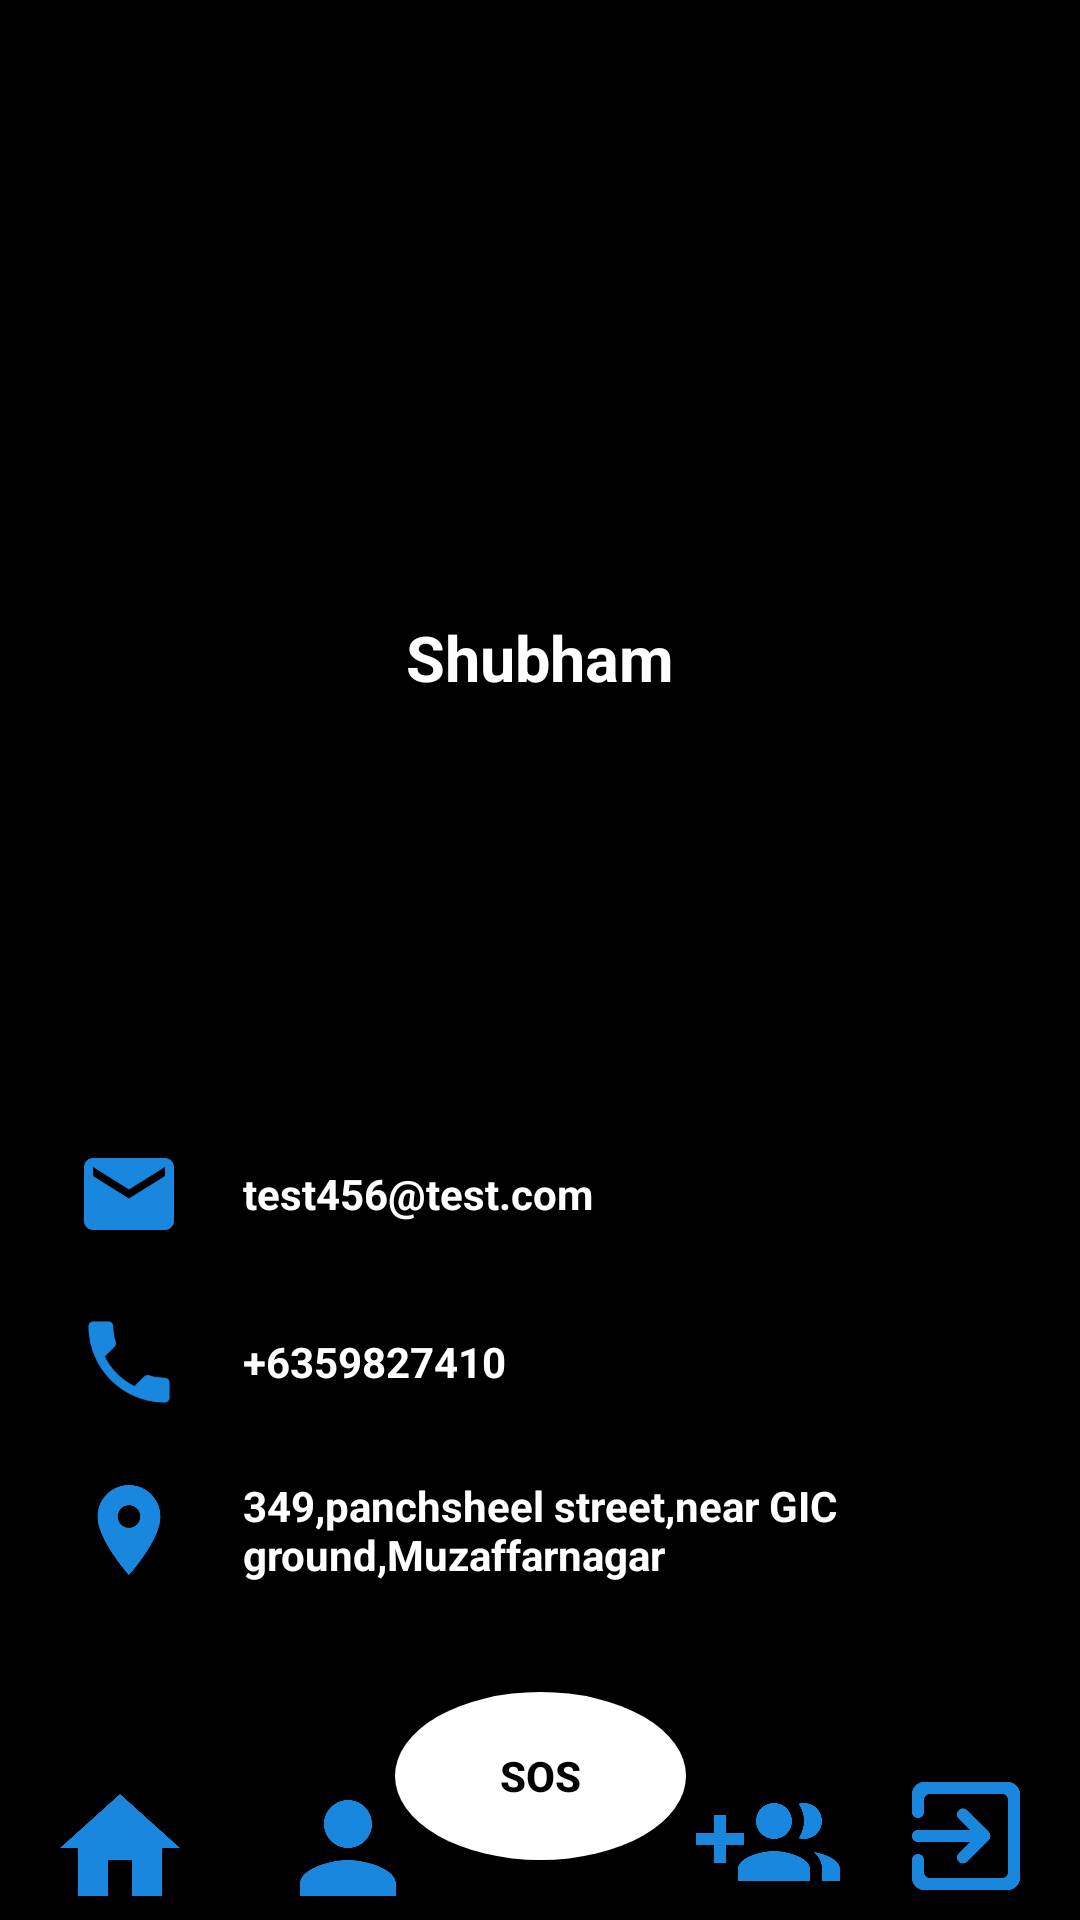

Android layout source for this screen:
<!-- AndroidManifest.xml: application theme Theme.Salvager -->
<!-- res/layout/activity_profile.xml -->
<?xml version="1.0" encoding="utf-8"?>
<androidx.constraintlayout.widget.ConstraintLayout xmlns:android="http://schemas.android.com/apk/res/android"
    xmlns:app="http://schemas.android.com/apk/res-auto"
    xmlns:tools="http://schemas.android.com/tools"
    android:layout_width="match_parent"
    android:layout_height="match_parent"
    android:background="#000000">












    <LinearLayout
        android:layout_width="match_parent"
        android:layout_height="350dp"
        android:background="@drawable/gradientbackground"
        android:orientation="vertical"
        app:layout_constraintTop_toTopOf="parent">

        <ImageView
            android:layout_width="150dp"
            android:layout_height="150dp"
            android:layout_gravity="center_horizontal"
            android:layout_marginTop="45dp"
            android:src="@drawable/ic_placeholder_24" />

        <TextView
            android:layout_width="wrap_content"
            android:layout_height="wrap_content"
            android:layout_gravity="center_horizontal"
            android:layout_marginTop="10dp"
            android:text="Shubham"
            android:textColor="#fff"
            android:textSize="21sp"
            android:textStyle="bold" />
    </LinearLayout>



    <LinearLayout
        android:id="@+id/linearLayout"
        android:layout_width="match_parent"
        android:layout_height="wrap_content"
        android:layout_marginBottom="20dp"
        android:orientation="horizontal"
        android:paddingLeft="25dp"
        app:layout_constraintBottom_toTopOf="@+id/linearLayout2"
        app:layout_constraintEnd_toEndOf="parent"
        app:layout_constraintStart_toStartOf="parent">

        <ImageView
            android:layout_width="36dp"
            android:layout_height="36dp"
            android:src="@drawable/ic_profile_email_24" />

        <TextView
            android:layout_width="wrap_content"
            android:layout_height="wrap_content"
            android:layout_gravity="center_vertical"
            android:paddingLeft="20dp"
            android:text="test456@test.com"
            android:textColor="@color/white"
            android:textStyle="bold" />
    </LinearLayout>

    <LinearLayout
        android:id="@+id/linearLayout2"
        android:layout_width="match_parent"
        android:layout_height="wrap_content"
        android:layout_marginBottom="20dp"
        android:orientation="horizontal"
        android:paddingLeft="25dp"
        app:layout_constraintBottom_toTopOf="@+id/linearLayout5"
        app:layout_constraintEnd_toEndOf="parent"
        app:layout_constraintStart_toStartOf="parent">

        <ImageView
            android:layout_width="36dp"
            android:layout_height="36dp"
            android:src="@drawable/ic_baseline_local_phone_24" />

        <TextView
            android:layout_width="wrap_content"
            android:layout_height="wrap_content"
            android:layout_gravity="center_vertical"
            android:paddingLeft="20dp"
            android:text="+6359827410"
            android:textColor="@color/white"
            android:textStyle="bold" />
    </LinearLayout>

    <LinearLayout
        android:id="@+id/linearLayout5"
        android:layout_width="match_parent"
        android:layout_height="wrap_content"
        android:layout_marginBottom="16dp"
        android:orientation="horizontal"
        android:paddingLeft="25dp"
        app:layout_constraintBottom_toTopOf="@+id/linearLayout4"
        app:layout_constraintStart_toStartOf="parent">

        <ImageView
            android:layout_width="36dp"
            android:layout_height="36dp"
            android:src="@drawable/ic_baseline_location_on_24" />

        <TextView
            android:layout_width="wrap_content"
            android:layout_height="wrap_content"
            android:layout_gravity="center_vertical"
            android:paddingLeft="20dp"
            android:text="349,panchsheel street,near GIC ground,Muzaffarnagar"
            android:textColor="@color/white"
            android:textStyle="bold" />
    </LinearLayout>

    <LinearLayout
        android:id="@+id/linearLayout4"
        android:layout_width="match_parent"
        android:layout_height="wrap_content"
        android:layout_marginBottom="20dp"
        android:orientation="horizontal"
        android:paddingLeft="25dp"
        app:layout_constraintBottom_toTopOf="@+id/button"
        app:layout_constraintEnd_toEndOf="parent"
        app:layout_constraintStart_toStartOf="parent">














    </LinearLayout>

    <TextView
        android:id="@+id/btn"
        android:layout_width="match_parent"
        android:layout_height="55dp"
        android:background="@drawable/heading_profile"
        app:layout_constraintBottom_toBottomOf="parent" />

    <androidx.appcompat.widget.AppCompatButton
        android:id="@+id/button"
        android:layout_width="97dp"
        android:layout_height="56dp"
        android:layout_marginBottom="20sp"
        android:background="@drawable/round_button"
        android:text="SOS"
        android:textColor="#000000"
        android:textStyle="bold"
        app:layout_constraintBottom_toBottomOf="@+id/btn"
        app:layout_constraintEnd_toEndOf="parent"
        app:layout_constraintStart_toStartOf="parent"

        tools:ignore="MissingConstraints" />

    <TextView
        android:id="@+id/home"
        android:layout_width="wrap_content"
        android:layout_height="wrap_content"
        android:layout_marginStart="16dp"
        android:drawableLeft="@drawable/ic_baseline_home_24"
        app:layout_constraintBottom_toBottomOf="parent"
        app:layout_constraintStart_toStartOf="@+id/btn"
        tools:ignore="MissingConstraints" />

    <TextView
        android:id="@+id/profile"
        android:layout_width="wrap_content"
        android:layout_height="wrap_content"
        android:layout_marginStart="92dp"
        android:drawableLeft="@drawable/ic_baseline_person"
        app:layout_constraintBottom_toBottomOf="parent"
        app:layout_constraintStart_toStartOf="@+id/btn"
        tools:ignore="MissingConstraints" />

    <TextView
        android:id="@+id/add_emergency_contacts"
        android:layout_width="wrap_content"
        android:layout_height="wrap_content"
        android:layout_marginBottom="1sp"
        android:drawableLeft="@drawable/ic_baseline_group_add_24"
        app:layout_constraintBottom_toBottomOf="parent"
        app:layout_constraintEnd_toStartOf="@+id/sign_out"
        app:layout_constraintHorizontal_bias="0.836"
        app:layout_constraintStart_toEndOf="@+id/profile"
        tools:ignore="MissingConstraints"
        />

    <TextView
        android:id="@+id/sign_out"
        android:layout_width="wrap_content"
        android:layout_height="wrap_content"
        android:layout_marginBottom="4dp"
        android:drawableLeft="@drawable/ic_round_exit_to_app_24"
        app:layout_constraintBottom_toBottomOf="parent"
        app:layout_constraintEnd_toEndOf="@+id/btn"
        app:layout_constraintHorizontal_bias="0.955"
        app:layout_constraintStart_toStartOf="@+id/btn"
        app:layout_editor_absoluteX="50dp"
        tools:ignore="MissingConstraints" />





</androidx.constraintlayout.widget.ConstraintLayout>
<!-- resources referenced by this layout -->
<resources>
  <color name="black">#FF000000</color>
  <color name="white">#FFFFFFFF</color>
  <!-- drawable heading_profile (drawable) -->
  <?xml version="1.0" encoding="utf-8"?>
  <selector xmlns:android="http://schemas.android.com/apk/res/android">
  
      
      <item android:state_enabled="true" android:state_focused="true">
          <shape android:shape="rectangle">
              
              <corners android:radius="0dp" />
              
          </shape>
      </item>
  
      
      <item android:state_enabled="true">
          <shape android:shape="rectangle">
              <solid android:color="#000000" />
              <corners android:radius="0dp" />
              <stroke android:width="2dp" android:color="#000000" />
          </shape>
      </item>
  
  </selector>
  <!-- drawable ic_baseline_home_24 (drawable) -->
  <vector xmlns:android="http://schemas.android.com/apk/res/android"
      android:width="48dp"
      android:height="48dp"
      android:viewportWidth="24"
      android:viewportHeight="24"
      android:tint="@color/logblue">
    <path
        android:fillColor="@color/logblue"
        android:pathData="M10,20v-6h4v6h5v-8h3L12,3 2,12h3v8z"/>
  </vector>
  <!-- drawable ic_baseline_local_phone_24 (drawable) -->
  <vector android:height="24dp" android:tint="@color/logblue"
      android:viewportHeight="24" android:viewportWidth="24"
      android:width="24dp" xmlns:android="http://schemas.android.com/apk/res/android">
      <path android:fillColor="@color/logblue" android:pathData="M6.62,10.79c1.44,2.83 3.76,5.14 6.59,6.59l2.2,-2.2c0.27,-0.27 0.67,-0.36 1.02,-0.24 1.12,0.37 2.33,0.57 3.57,0.57 0.55,0 1,0.45 1,1V20c0,0.55 -0.45,1 -1,1 -9.39,0 -17,-7.61 -17,-17 0,-0.55 0.45,-1 1,-1h3.5c0.55,0 1,0.45 1,1 0,1.25 0.2,2.45 0.57,3.57 0.11,0.35 0.03,0.74 -0.25,1.02l-2.2,2.2z"/>
  </vector>
  <!-- drawable ic_baseline_location_on_24 (drawable) -->
  <vector android:height="24dp" android:tint="@color/logblue"
      android:viewportHeight="24" android:viewportWidth="24"
      android:width="24dp" xmlns:android="http://schemas.android.com/apk/res/android">
      <path android:fillColor="@color/logblue" android:pathData="M12,2C8.13,2 5,5.13 5,9c0,5.25 7,13 7,13s7,-7.75 7,-13c0,-3.87 -3.13,-7 -7,-7zM12,11.5c-1.38,0 -2.5,-1.12 -2.5,-2.5s1.12,-2.5 2.5,-2.5 2.5,1.12 2.5,2.5 -1.12,2.5 -2.5,2.5z"/>
  </vector>
  <!-- drawable ic_baseline_person (drawable) -->
  <vector xmlns:android="http://schemas.android.com/apk/res/android"
      android:width="48dp"
      android:height="48dp"
      android:viewportWidth="24"
      android:viewportHeight="24"
      android:tint="@color/logblue">
    <path
        android:fillColor="@color/logblue"
        android:pathData="M12,12c2.21,0 4,-1.79 4,-4s-1.79,-4 -4,-4 -4,1.79 -4,4 1.79,4 4,4zM12,14c-2.67,0 -8,1.34 -8,4v2h16v-2c0,-2.66 -5.33,-4 -8,-4z"/>
  </vector>
  <!-- drawable ic_profile_email_24 (drawable) -->
  <vector android:height="24dp" android:tint="@color/logblue"
      android:viewportHeight="24" android:viewportWidth="24"
      android:width="24dp" xmlns:android="http://schemas.android.com/apk/res/android">
      <path android:fillColor="@color/logblue" android:pathData="M20,4L4,4c-1.1,0 -1.99,0.9 -1.99,2L2,18c0,1.1 0.9,2 2,2h16c1.1,0 2,-0.9 2,-2L22,6c0,-1.1 -0.9,-2 -2,-2zM20,8l-8,5 -8,-5L4,6l8,5 8,-5v2z"/>
  </vector>
  <!-- drawable round_button (drawable) -->
  <?xml version="1.0" encoding="utf-8"?>
  <selector xmlns:android="http://schemas.android.com/apk/res/android">
      <item android:state_enabled="true">
          <shape android:shape="oval">
              <solid
                  android:color="#ffffff"/>
              <size
                  android:width="10dp"
                  android:height="10dp"/>
          </shape>
      </item>
  </selector>
  <style name="Theme.Salvager" parent="Theme.MaterialComponents.DayNight.NoActionBar">
          
  
  
  
  
  
  
  
          
          <item name="android:statusBarColor" tools:targetApi="l">?attr/colorPrimaryVariant</item>
          
      </style>
  <color name="logblue">#1A87DF</color>
</resources>
